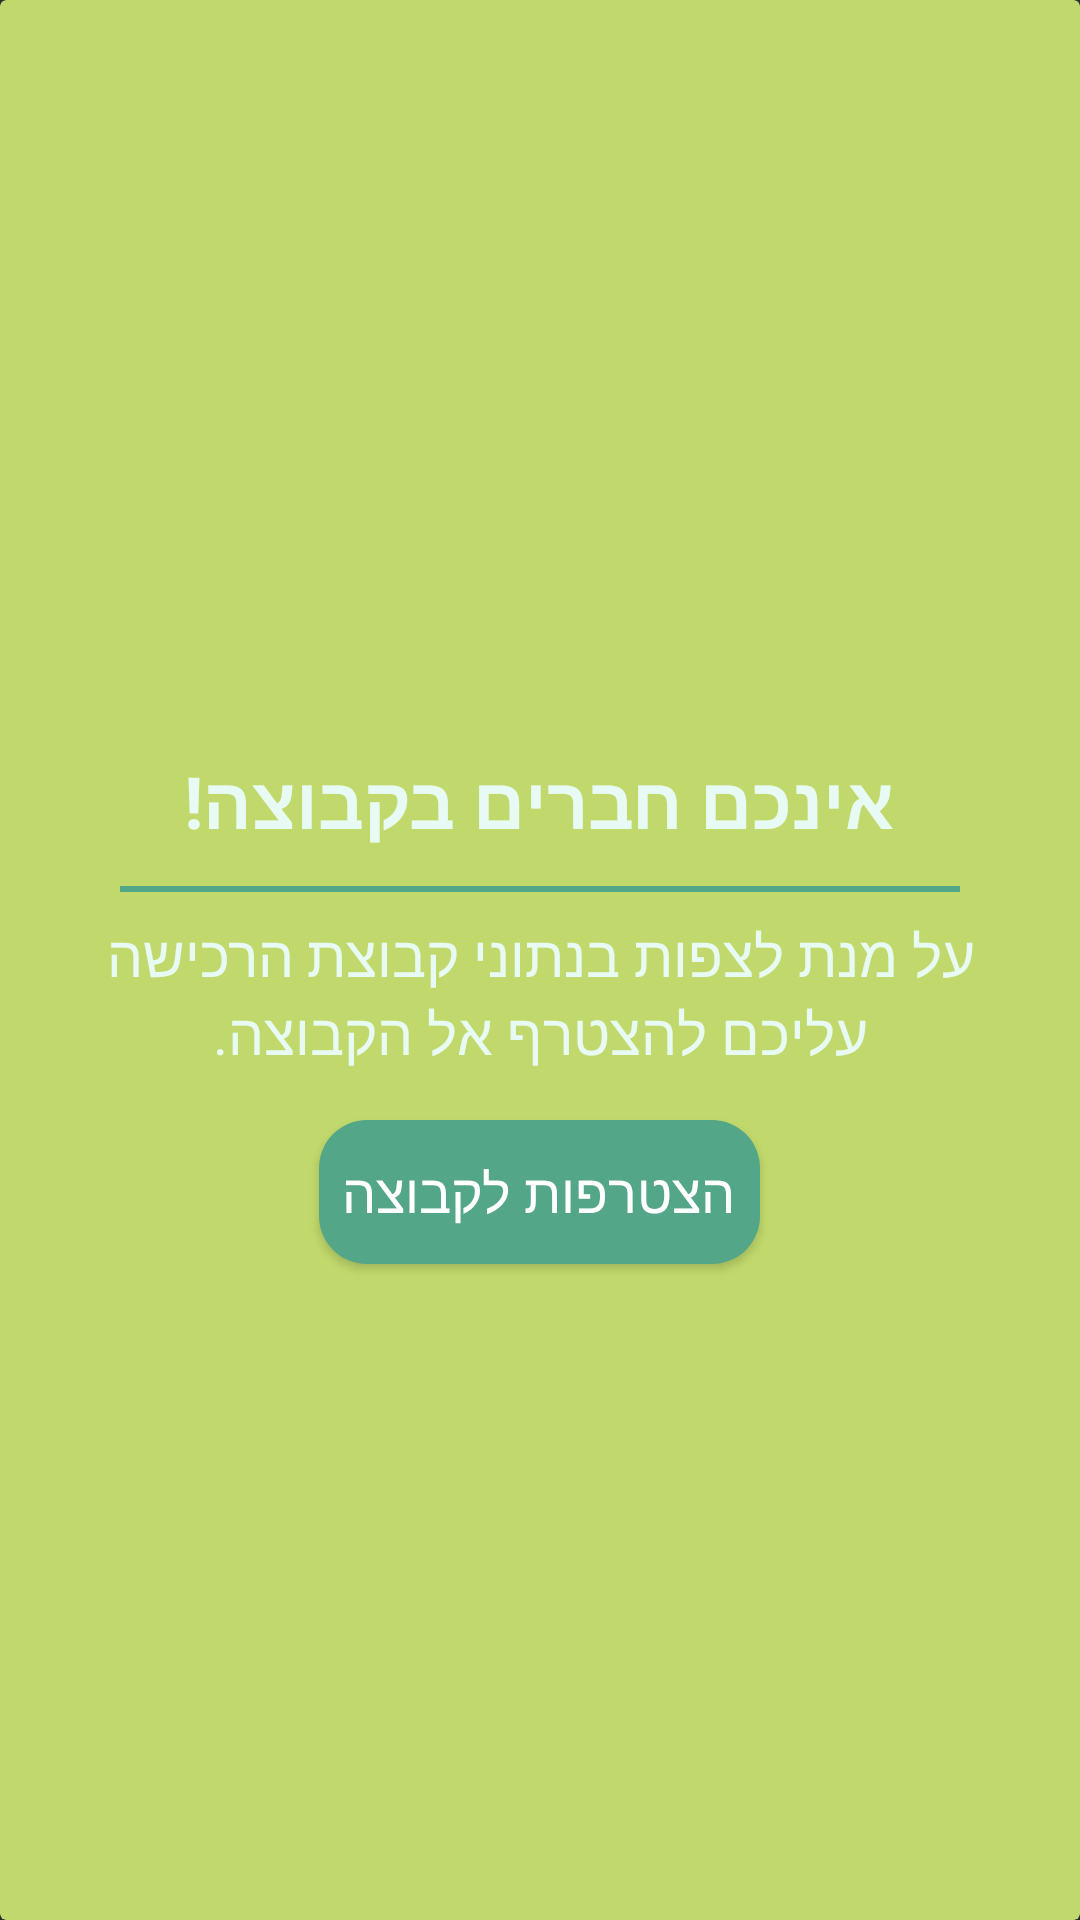

The Android layout XML behind this screen, and the referenced resources:
<!-- AndroidManifest.xml: application theme Theme.Design.NoActionBar -->
<!-- res/layout/fragment_preview_group_view.xml -->
<?xml version="1.0" encoding="utf-8"?>
<androidx.cardview.widget.CardView xmlns:android="http://schemas.android.com/apk/res/android"
    xmlns:app="http://schemas.android.com/apk/res-auto"
    xmlns:tools="http://schemas.android.com/tools"
    android:layout_width="match_parent"
    android:layout_height="250dp"
    android:layout_centerInParent="true"
    android:layout_gravity="center"
    android:layout_margin="16dp"
    android:fitsSystemWindows="true"
    android:orientation="vertical"
    android:padding="8dp"
    app:cardBackgroundColor="@color/dollarSecondary"
    app:cardElevation="8dp"
    tools:context=".view.fragment.FragmentGroupView">


    <LinearLayout
        android:layout_width="wrap_content"
        android:layout_height="wrap_content"
        android:layout_gravity="center"
        android:layout_margin="8dp"
        android:orientation="vertical"
        app:layout_constraintBottom_toBottomOf="parent"
        app:layout_constraintEnd_toEndOf="parent"
        app:layout_constraintStart_toStartOf="parent"
        app:layout_constraintTop_toTopOf="parent">

        <TextView
            android:layout_width="wrap_content"
            android:layout_height="wrap_content"
            android:layout_gravity="center_horizontal|center_vertical"
            android:layout_marginTop="32dp"
            android:gravity="center"
            android:padding="8dp"
            android:text="אינכם חברים בקבוצה!"
            android:textColor="@color/background"
            android:textSize="24sp"
            android:textStyle="bold" />


        <TableRow
            android:layout_width="match_parent"
            android:layout_height="2dp"
            android:layout_gravity="center"
            android:layout_marginStart="32dp"
            android:layout_marginTop="4dp"
            android:layout_marginEnd="32dp"
            android:background="@color/dollarPrimary" />

        <TextView
            android:layout_width="wrap_content"
            android:layout_height="wrap_content"
            android:layout_gravity="center_horizontal"
            android:layout_margin="8dp"
            android:gravity="center"
            android:text="על מנת לצפות בנתוני קבוצת הרכישה עליכם להצטרף אל הקבוצה."
            android:textColor="@color/background"
            android:textSize="19sp" />

        <Button
            android:id="@+id/fragment_preview_btn"
            android:layout_width="wrap_content"
            android:layout_height="wrap_content"
            android:layout_gravity="center|bottom"
            android:layout_margin="8dp"
            android:background="@drawable/back_button"
            android:padding="8dp"
            android:text="הצטרפות לקבוצה"
            android:textSize="18sp" />

    </LinearLayout>
</androidx.cardview.widget.CardView>
<!-- resources referenced by this layout -->
<resources>
  <color name="background">#e8faf4</color>
  <color name="dollarPrimary">#53a687</color>
  <color name="dollarSecondary">#c1d96c</color>
  <!-- drawable back_button (drawable) -->
  <?xml version="1.0" encoding="utf-8"?>
  <shape xmlns:android="http://schemas.android.com/apk/res/android">
  <solid android:color="@color/dollarPrimary"/>
  <corners android:radius="16dp"
      />
  
  </shape>
</resources>
